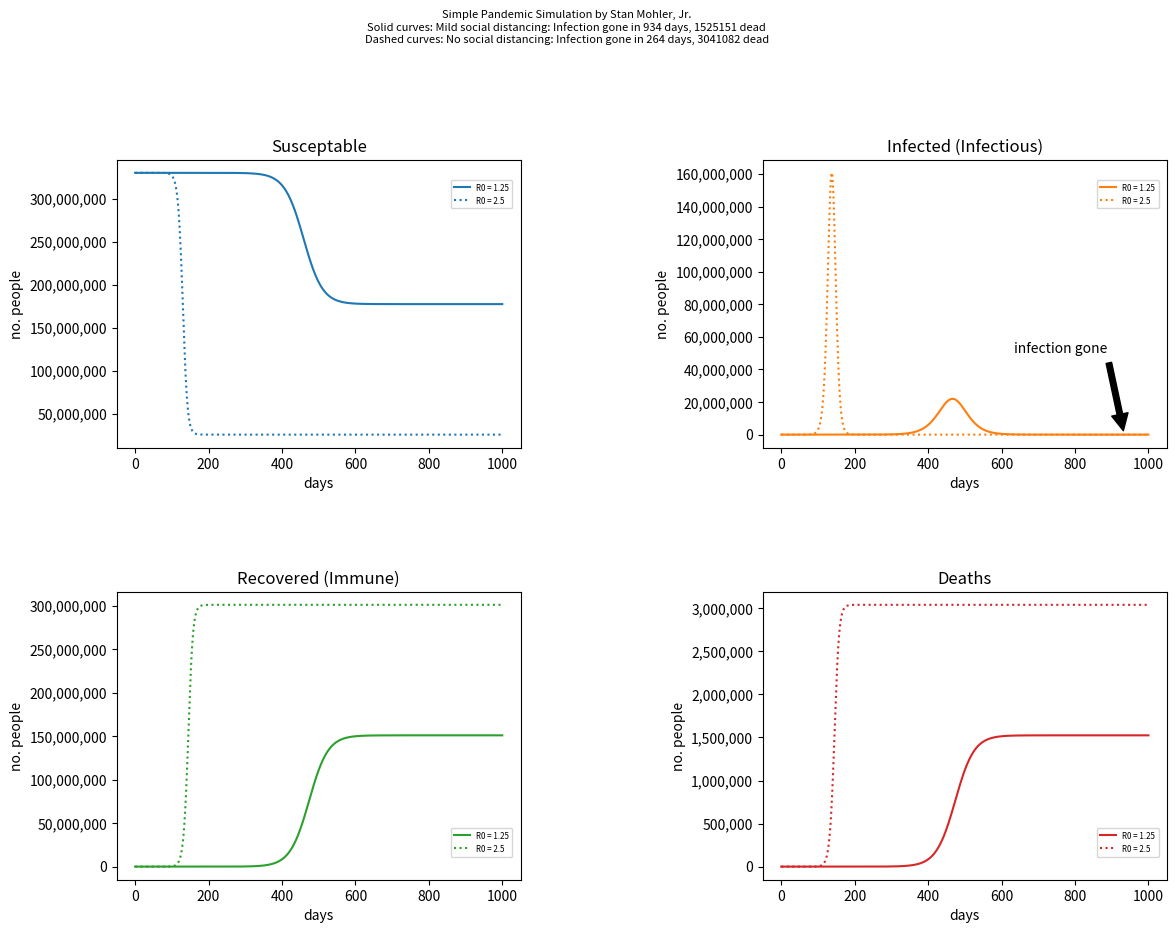

The matplotlib source for this figure:
# Rough simulation of the COVID-19 pandemic in the US
# by Stan Mohler, 9/2020
# Inspired by https://forum.bayesia.us/t/p8hymxb/webinar-series-reasoning-under-uncertainty-part-3-epidemic-modeling-with-temporal-bayesian-networks
#         and https://phys.org/news/2020-03-mathematical-epidemiology-pandemic.html

import numpy as np
import matplotlib as mpl
import matplotlib.pyplot as plt

NUM_DAYS_SIMULATED                 = 1000
NUM_DAYS_INFECTIOUS                = 14
DEATH_RATE                         = 0.01
TOTAL_POPULATION                   = 330e6
INITIAL_NUM_INFECTED               = 1

LOW_INITIAL_REPRODUCTION_NUMBER    = 1.25    # R0, the initial no. of people each contagious person infects
HIGH_INITIAL_REPRODUCTION_NUMBER   = 2.5     # R0 for less social distancing
MAX_DAYS_SOCIAL_DISTANCING         = 9999    # eventually, both scenarios go back to "normal living"

num_susceptible_arry_arry = []
num_infected_arry_arry    = []
num_immune_arry_arry      = []
num_dead_arry_arry        = []

herd_immunity_day = []
total_dead        = []

for s in range(2):  # LOOP OVER TWO SCENARIOS

    infection_dissipating = False
    infection_gone = False

    # set R0 for the current scenario
    
    initial_reproduction_number = LOW_INITIAL_REPRODUCTION_NUMBER
    if s == 1:
        initial_reproduction_number = HIGH_INITIAL_REPRODUCTION_NUMBER

    print(f'\n\nSCENARIO {s+1} OF 2: Initial reproduction no. = {initial_reproduction_number}')

    # set initial values of the 4 quantities to compute and plot
    
    num_susceptible = TOTAL_POPULATION - INITIAL_NUM_INFECTED
    num_infected    = INITIAL_NUM_INFECTED
    num_immune      = 0
    num_dead        = 0

    # initialize arrays to store the time history of the quantities for one scenario
    
    num_susceptible_arry     = [ num_susceptible ]
    num_infected_arry        = [ num_infected ]
    num_immune_arry          = [ num_immune ]
    num_dead_arry            = [ num_dead ]
    num_infected_today_arry  = [ num_infected ]
    num_recovered_today_arry = [ 0 ]

    # LOOP OVER THE DAYS BEING SIMULATED

    t_10_deaths = None

    for t in range(NUM_DAYS_SIMULATED):

        # when certain things happen, print a message
        
        if num_infected == 0 and not infection_gone:
            infection_gone = True
            
            if initial_reproduction_number < HIGH_INITIAL_REPRODUCTION_NUMBER:
                initial_reproduction_number = HIGH_INITIAL_REPRODUCTION_NUMBER 
                herd_immunity_day.append(t)
                total_dead.append(num_dead)
                percent_immune = 100 * num_immune / (TOTAL_POPULATION - num_dead)
                print(f'Day {t+1:4}: INFECTION GONE.  {num_dead:.0f} dead.  {percent_immune:.0f}% immune.  ENDING SOCIAL DISTANCING.')

            else:
                herd_immunity_day.append(t)
                total_dead.append(num_dead)
                percent_immune = 100 * num_immune / (TOTAL_POPULATION - num_dead)
                print(f'Day {t+1:4}: INFECTION GONE.  {num_dead:.0f} dead.  {percent_immune:.0f}% immune.')

        # after a long time, both scenarios go to the high initial reproduction number
        # to represent "return to normal" social behavior
        
        if t >= MAX_DAYS_SOCIAL_DISTANCING and initial_reproduction_number < HIGH_INITIAL_REPRODUCTION_NUMBER:
            print(f'Day {t+1:4}: HIT LIMIT ON DAYS TO SOCIAL DISTANCE.')
            initial_reproduction_number = HIGH_INITIAL_REPRODUCTION_NUMBER
        
        # sick people infect others in proportion to how many are susceptible
        
        effective_reproduction_number = initial_reproduction_number * num_susceptible / num_susceptible_arry[0]

        # check whether virus is dissipating
        
        if not infection_dissipating and effective_reproduction_number < 1.0:
            infection_dissipating = True
            percent_immune = 100 * num_immune / (TOTAL_POPULATION - num_dead)
            print(f'Day {t+1:4}: VIRUS IS DISSIPATING: Reproduction number < 1.  {percent_immune:.0f}% immune.')

        # each sick person infects their "victims" over several days
        
        num_infected_today = num_infected * effective_reproduction_number / NUM_DAYS_INFECTIOUS

        # set default values, which might change farther below
        
        num_recovered_today     = 0.0
        num_deaths_today        = 0.0
        num_lost_immunity_today = 0.0
        
        if t >= NUM_DAYS_INFECTIOUS:
            
            # then some infectious people lose their infectiousness today.  
            # How many?  The no. who became infectious NUM_DAYS_INFECTIOUS days ago.  
            
            num_losing_infectiousness = num_infected_today_arry[ t - NUM_DAYS_INFECTIOUS ]
            num_recovered_today = (1.0 - DEATH_RATE) * num_losing_infectiousness  # most people recover
            num_deaths_today = DEATH_RATE * num_losing_infectiousness             # but some die

        # HEART OF THE SIMULATION: UPDATE THE 4 QUANTITIES WE WILL PLOT
        
        num_susceptible = num_susceptible - num_infected_today
        num_infected    = num_infected + num_infected_today - num_recovered_today - num_deaths_today
        num_immune      = num_immune + num_recovered_today
        num_dead        = num_dead + num_deaths_today

        # enable infection to disappear
        
        if num_infected < 1.0:
            num_infected = 0

        # append the quantities updated above into the time histories
        
        num_susceptible_arry.append( num_susceptible )        
        num_infected_today_arry.append( num_infected_today )
        num_recovered_today_arry.append( num_recovered_today )
        num_infected_arry.append( num_infected )
        num_immune_arry.append( num_immune )
        num_dead_arry.append( num_dead )

        # PRINT SOME STUFF

        if t == 0 or t == 1 or t > NUM_DAYS_SIMULATED-4:
            print(f'Day {t+1:4}: S={num_susceptible:.2f}  I={num_infected:.2f}  R={num_immune:.2f}  D={num_dead:.2f}')
        
        if t_10_deaths == None and num_dead >= 10:
            t_10_deaths = t

        if t_10_deaths != None and (t - t_10_deaths) == 202:
            # US saw 200,000 deaths 200 days after seeing 10 deaths
            print(f'Day {t+1:4}: 202 days since 10 deaths: US had 200,000 deaths.  Sim has {num_dead:.0f}.')

        # sanity check: total people count should stay constant
        
        people_count = num_susceptible + num_infected + num_immune + num_dead   # should stay constant
        people_count_error = abs(people_count - TOTAL_POPULATION)
        if people_count_error >= 1:
            print(f'ERROR: People count started at {TOTAL_POPULATION} but is now {people_count}')
            exit()

    # store the latest scenario

    num_susceptible_arry_arry.append(num_susceptible_arry)
    num_infected_arry_arry.append(num_infected_arry)
    num_immune_arry_arry.append(num_immune_arry)
    num_dead_arry_arry.append(num_dead_arry)

plt.rcParams['figure.figsize'] = 15, 10  # nice big plots
fig, axs = plt.subplots(2, 2)            # 4 plots

# note the day herd immunity was reached & the no. dead

herd_immunity_day_scenario0  = str(herd_immunity_day[0])
final_num_dead_scenario_0    = str(int(total_dead[0]))
herd_immunity_day_scenario_1 = str(herd_immunity_day[1])
final_num_dead_scenario_1    = str(int(total_dead[1]))

fig.suptitle('Simple Pandemic Simulation by Stan Mohler, Jr.\nSolid curves: Mild social distancing: Infection gone in '
              + herd_immunity_day_scenario0 + ' days, ' + final_num_dead_scenario_0 + ' dead\nDashed curves: No social distancing: Infection gone in '
              + herd_immunity_day_scenario_1 + ' days, ' + final_num_dead_scenario_1 + ' dead', fontsize=8)

axs[0, 0].set_title('Susceptable')
axs[0, 1].set_title('Infected (Infectious)')
axs[1, 0].set_title('Recovered (Immune)')
axs[1, 1].set_title('Deaths')

x = range(NUM_DAYS_SIMULATED + 1)

for s in range(2):

    linestyle = '-'
    label = 'R0 = ' + str(LOW_INITIAL_REPRODUCTION_NUMBER)

    if s==1:
        linestyle = ':'
        label = 'R0 = ' + str(HIGH_INITIAL_REPRODUCTION_NUMBER)

    axs[0,0].plot(x, num_susceptible_arry_arry[s], 'tab:blue', linestyle=linestyle, label=label)
    axs[0,1].plot(x, num_infected_arry_arry[s], 'tab:orange', linestyle=linestyle, label=label)
    axs[1,0].plot(x, num_immune_arry_arry[s], 'tab:green', linestyle=linestyle, label=label)
    axs[1,1].plot(x, num_dead_arry_arry[s], 'tab:red', linestyle=linestyle, label=label)

    axs[0,0].legend(bbox_to_anchor=(0.98, 0.93), loc='upper right', borderaxespad=0.02, fontsize='xx-small')
    axs[0,1].legend(bbox_to_anchor=(0.98, 0.93), loc='upper right', borderaxespad=0.02, fontsize='xx-small')
    axs[1,0].legend(bbox_to_anchor=(0.98, 0.08), loc='lower right', borderaxespad=0.02, fontsize='xx-small')
    axs[1,1].legend(bbox_to_anchor=(0.98, 0.08), loc='lower right', borderaxespad=0.02, fontsize='xx-small')

for ax in axs.flat:
    ax.yaxis.set_major_formatter(mpl.ticker.StrMethodFormatter('{x:,.0f}'))
    ax.set(xlabel='days', ylabel='no. people')

plt.subplots_adjust(left=0.2, bottom=None, right=None, top=0.83, wspace=0.6, hspace=0.5)

axs[0,1].annotate('infection gone', xy=(herd_immunity_day[0], 0), xytext=(herd_immunity_day[0]-300, 50e6),
             arrowprops=dict(facecolor='black', shrink=0.05),
             )

plt.show()